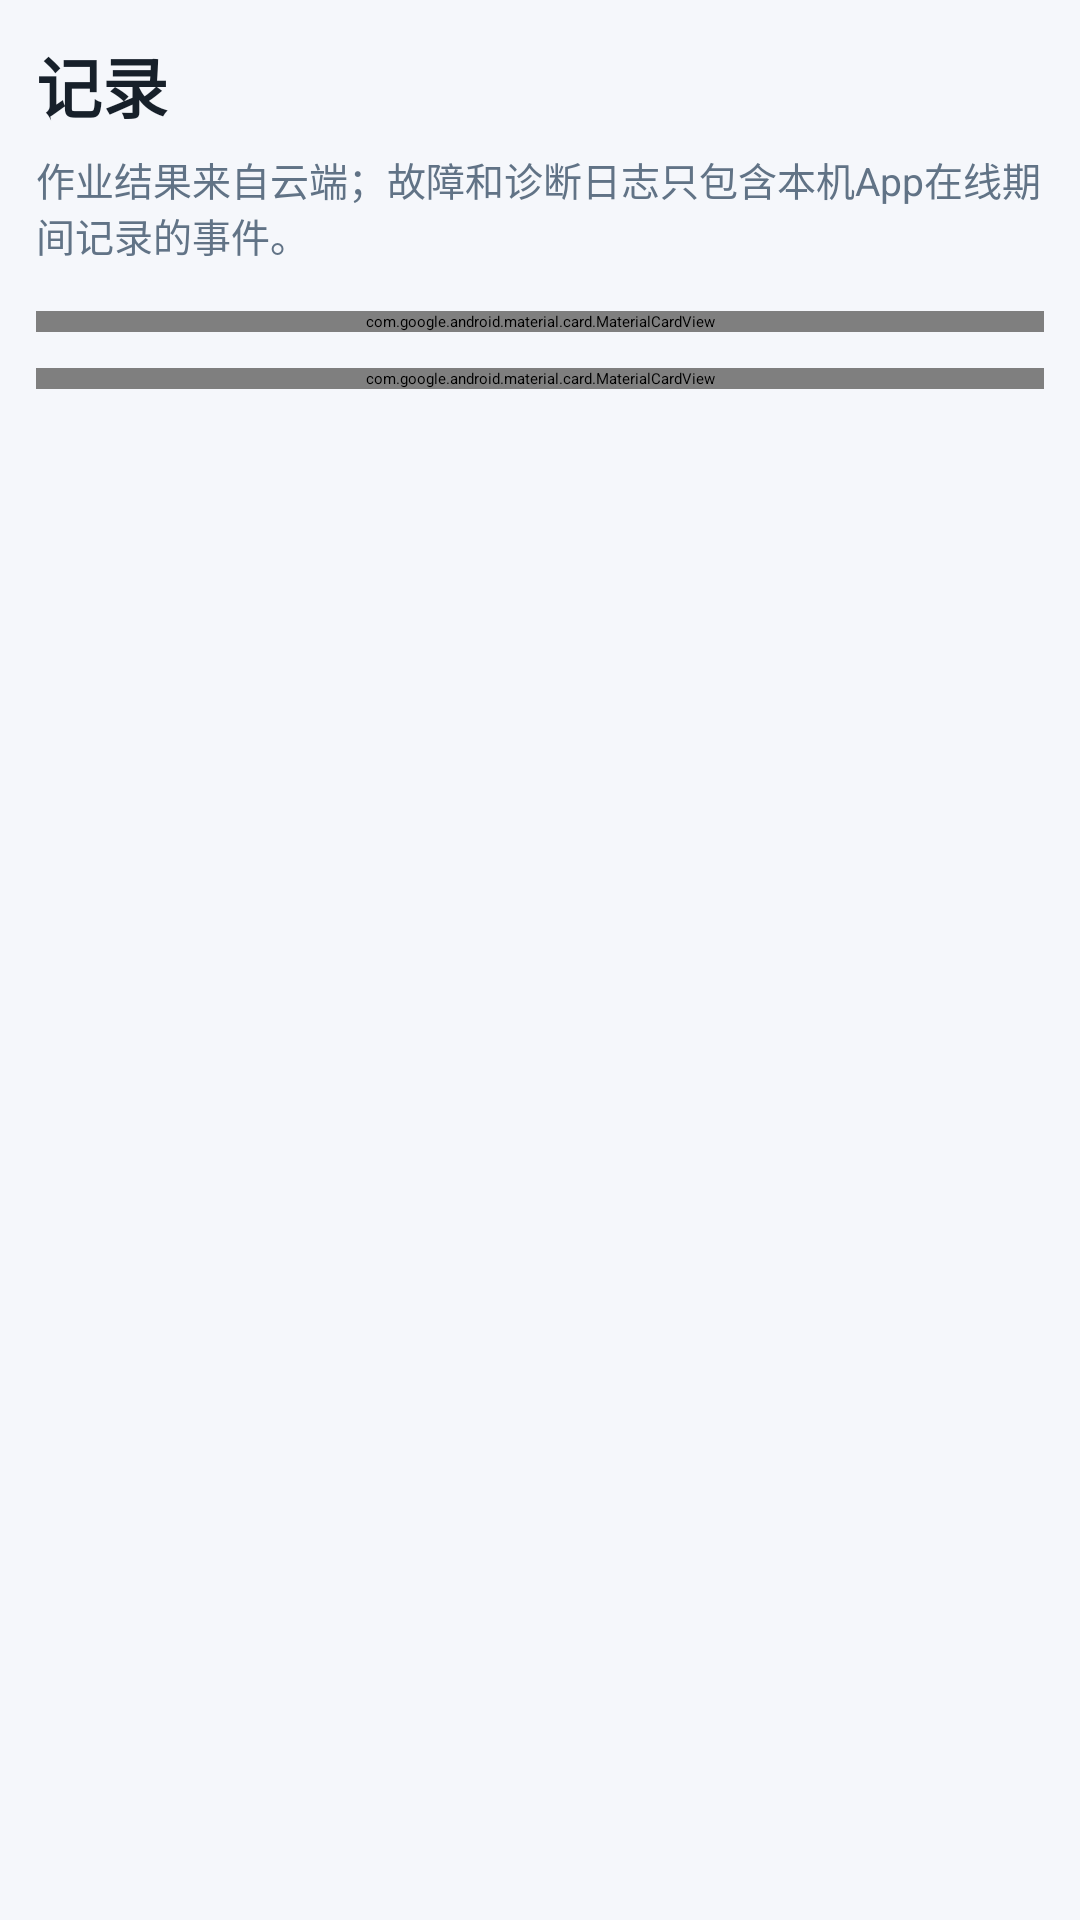

Reconstruct the res/layout file that produces this screen, plus the resources it refers to.
<!-- AndroidManifest.xml: application theme Theme.SolarRobotDemo -->
<!-- res/layout/view_records_page.xml -->
<?xml version="1.0" encoding="utf-8"?>
<androidx.core.widget.NestedScrollView xmlns:android="http://schemas.android.com/apk/res/android"
    xmlns:app="http://schemas.android.com/apk/res-auto"
    android:layout_width="match_parent"
    android:layout_height="match_parent"
    android:background="@color/control_page_bg"
    android:fillViewport="true"
    android:padding="12dp">

    <LinearLayout
        android:layout_width="match_parent"
        android:layout_height="wrap_content"
        android:orientation="vertical">

        <TextView
            android:layout_width="match_parent"
            android:layout_height="wrap_content"
            android:text="记录"
            android:textColor="@color/control_title"
            android:textSize="22sp"
            android:textStyle="bold" />

        <TextView
            android:layout_width="match_parent"
            android:layout_height="wrap_content"
            android:layout_marginTop="6dp"
            android:text="作业结果来自云端；故障和诊断日志只包含本机App在线期间记录的事件。"
            android:textColor="@color/control_text_muted"
            android:textSize="13sp" />

        <com.google.android.material.card.MaterialCardView
            android:layout_width="match_parent"
            android:layout_height="wrap_content"
            android:layout_marginTop="16dp"
            app:cardBackgroundColor="@color/control_panel"
            app:cardCornerRadius="12dp"
            app:strokeColor="@color/control_stroke"
            app:strokeWidth="1dp">

            <LinearLayout
                android:layout_width="match_parent"
                android:layout_height="wrap_content"
                android:orientation="vertical"
                android:padding="16dp">

                <TextView
                    android:layout_width="match_parent"
                    android:layout_height="wrap_content"
                    android:text="业务记录"
                    android:textColor="@color/control_title"
                    android:textSize="17sp"
                    android:textStyle="bold" />

                <com.google.android.material.button.MaterialButton
                    android:id="@+id/btnJobs"
                    android:layout_width="match_parent"
                    android:layout_height="48dp"
                    android:layout_marginTop="12dp"
                    android:text="查看作业记录"
                    app:cornerRadius="8dp" />

                <com.google.android.material.button.MaterialButton
                    android:id="@+id/btnFaultLogs"
                    style="?attr/materialButtonOutlinedStyle"
                    android:layout_width="match_parent"
                    android:layout_height="48dp"
                    android:layout_marginTop="10dp"
                    android:text="查看故障与警告" />
            </LinearLayout>
        </com.google.android.material.card.MaterialCardView>

        <com.google.android.material.card.MaterialCardView
            android:layout_width="match_parent"
            android:layout_height="wrap_content"
            android:layout_marginTop="12dp"
            app:cardBackgroundColor="@color/control_panel"
            app:cardCornerRadius="12dp"
            app:strokeColor="@color/control_stroke"
            app:strokeWidth="1dp">

            <LinearLayout
                android:layout_width="match_parent"
                android:layout_height="wrap_content"
                android:orientation="vertical"
                android:padding="16dp">

                <TextView
                    android:layout_width="match_parent"
                    android:layout_height="wrap_content"
                    android:text="App诊断"
                    android:textColor="@color/control_title"
                    android:textSize="17sp"
                    android:textStyle="bold" />

                <TextView
                    android:layout_width="match_parent"
                    android:layout_height="wrap_content"
                    android:layout_marginTop="6dp"
                    android:text="用于定位连接、控制、地图同步和解析问题，不等同于机器人完整历史。"
                    android:textColor="@color/control_text_muted"
                    android:textSize="13sp" />

                <com.google.android.material.button.MaterialButton
                    android:id="@+id/btnViewLogs"
                    style="?attr/materialButtonOutlinedStyle"
                    android:layout_width="match_parent"
                    android:layout_height="48dp"
                    android:layout_marginTop="12dp"
                    android:text="查看全部App日志" />
            </LinearLayout>
        </com.google.android.material.card.MaterialCardView>
    </LinearLayout>
</androidx.core.widget.NestedScrollView>
<!-- resources referenced by this layout -->
<resources>
  <color name="control_page_bg">#F5F7FB</color>
  <color name="control_panel">#FFFFFF</color>
  <color name="control_stroke">#DDE5EF</color>
  <color name="control_text_muted">#617386</color>
  <color name="control_title">#17202A</color>
  <style name="Theme.SolarRobotDemo" parent="Theme.Material3.DayNight.NoActionBar">
          <item name="colorPrimary">@color/solar_primary</item>
          <item name="colorPrimaryContainer">@color/solar_primary_dark</item>
          <item name="colorSecondary">@color/solar_accent</item>
          <item name="android:statusBarColor">@color/solar_primary_dark</item>
          <item name="android:navigationBarColor">@color/solar_surface</item>
          <item name="android:windowBackground">@color/solar_background</item>
      </style>
  <color name="solar_primary">#1B5E20</color>
  <color name="solar_primary_dark">#0D3D10</color>
  <color name="solar_accent">#FFD54F</color>
  <color name="solar_surface">#FFFFFF</color>
  <color name="solar_background">#F5F9F6</color>
</resources>
